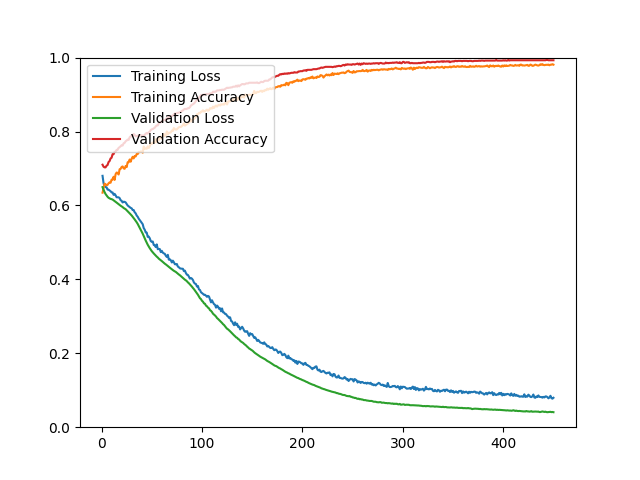

The data file committed next to this chart (first rows):
epoch, loss, acc, val_loss, val_acc
1, 0.6801, 0.6345, 0.6495, 0.7102
2, 0.6602, 0.6465, 0.6424, 0.7048
3, 0.6518, 0.6589, 0.6362, 0.7030
4, 0.6498, 0.6575, 0.6309, 0.7030
5, 0.6491, 0.6547, 0.6270, 0.7075
6, 0.6430, 0.6556, 0.6235, 0.7093
7, 0.6426, 0.6599, 0.6207, 0.7174
8, 0.6407, 0.6624, 0.6191, 0.7200
9, 0.6385, 0.6613, 0.6177, 0.7272
10, 0.6352, 0.6697, 0.6170, 0.7290
11, 0.6351, 0.6700, 0.6159, 0.7388
12, 0.6287, 0.6776, 0.6139, 0.7388
13, 0.6314, 0.6690, 0.6120, 0.7451
14, 0.6275, 0.6845, 0.6102, 0.7451
15, 0.6222, 0.6890, 0.6077, 0.7504
16, 0.6221, 0.6882, 0.6055, 0.7504
17, 0.6219, 0.6837, 0.6036, 0.7558
18, 0.6199, 0.6979, 0.6013, 0.7576
19, 0.6141, 0.6990, 0.5992, 0.7603
20, 0.6126, 0.7041, 0.5973, 0.7630
21, 0.6080, 0.7055, 0.5956, 0.7621
22, 0.6101, 0.7003, 0.5931, 0.7683
23, 0.6097, 0.6991, 0.5915, 0.7692
24, 0.6082, 0.7066, 0.5898, 0.7737
25, 0.6043, 0.7037, 0.5871, 0.7755
26, 0.5999, 0.7168, 0.5844, 0.7782
27, 0.5978, 0.7170, 0.5815, 0.7773
28, 0.5959, 0.7243, 0.5786, 0.7844
29, 0.5934, 0.7183, 0.5758, 0.7871
30, 0.5921, 0.7263, 0.5728, 0.7871
31, 0.5875, 0.7316, 0.5693, 0.7907
32, 0.5875, 0.7272, 0.5657, 0.7934
33, 0.5815, 0.7338, 0.5621, 0.7907
34, 0.5786, 0.7326, 0.5583, 0.7871
35, 0.5727, 0.7392, 0.5544, 0.7880
36, 0.5695, 0.7390, 0.5500, 0.7880
37, 0.5643, 0.7448, 0.5448, 0.7898
38, 0.5607, 0.7440, 0.5399, 0.7889
39, 0.5568, 0.7461, 0.5347, 0.7889
40, 0.5529, 0.7458, 0.5290, 0.7898
41, 0.5492, 0.7427, 0.5235, 0.7889
42, 0.5388, 0.7594, 0.5171, 0.7889
43, 0.5344, 0.7533, 0.5109, 0.7907
44, 0.5270, 0.7539, 0.5048, 0.7943
45, 0.5265, 0.7533, 0.4990, 0.7961
46, 0.5149, 0.7600, 0.4936, 0.7943
47, 0.5157, 0.7556, 0.4887, 0.7979
48, 0.5113, 0.7604, 0.4844, 0.7996
49, 0.5036, 0.7677, 0.4803, 0.8041
50, 0.5015, 0.7662, 0.4764, 0.8059
51, 0.5025, 0.7702, 0.4730, 0.8068
52, 0.4930, 0.7704, 0.4700, 0.8086
53, 0.4922, 0.7700, 0.4671, 0.8104
54, 0.4873, 0.7792, 0.4641, 0.8140
55, 0.4946, 0.7709, 0.4614, 0.8166
56, 0.4815, 0.7824, 0.4591, 0.8166
57, 0.4824, 0.7768, 0.4560, 0.8220
58, 0.4819, 0.7816, 0.4539, 0.8238
59, 0.4738, 0.7864, 0.4516, 0.8256
60, 0.4772, 0.7806, 0.4495, 0.8256
... 390 more rows
